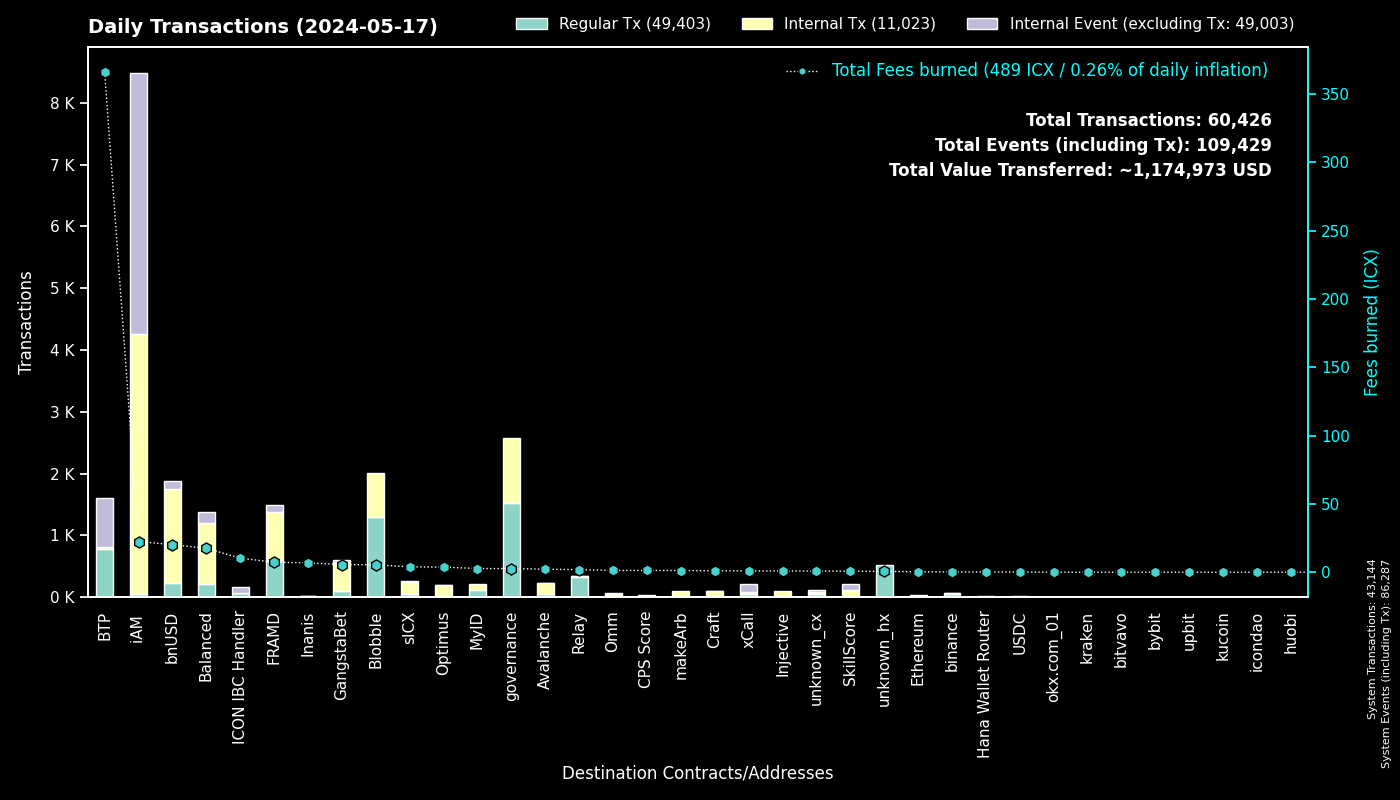

Source data for this figure (header and first rows):
to, Fees burned, Regular Tx, to_def, Internal Tx, Internal Event (excluding Tx), group
0, 0.0, 43142, System, 2, 43143, System
cx00000000000000000000000000000000000000…, 2.689, 1526, governance, 1051, 0, governance
cxee7a00755a757e3c519a0616456030e33dc9d4…, 365.9, 784, BTP_2, 0, 798, BTP
cxf14dea1cff7ceb29a46e6d04533a08f84441e4…, 2.993, 700, Blobble Stake Token, 720, 0, Blobble
cxf2ca3b655a782f39227934d37ff3b77f9b1ebc…, 2.425, 593, Blobble, 0, 0, Blobble
cx2aa9b28a657e3121b75d3d4fe65e569398645d…, 6.264, 584, FRAMD Token, 695, 17, FRAMD
cxca5faa5a71d986a2e84dd7e6f5ff791d29901e…, 1.72, 329, Relay_4, 0, 0, Relay
cx88fd7df7ddff82f7cc735c871dc519838cb235…, 20.15, 238, bnUSD, 1520, 119, bnUSD
cxba62bb61baf8dd8b6a04633fe33806547785a0…, 2.393, 78, MyID_3, 78, 0, MyID
cx5a0af85407c69945eb318d4ac18e9e84218416…, 3.658, 62, GangWar Simulation, 199, 37, GangstaBet
cx622bbab73698f37dbef53955fd3decffeb0b0c…, 10.3, 62, ICON IBC Handler, 14, 92, ICON IBC Handler
cxa0af3165c08318e988cb30993b3048335b94af…, 1.954, 55, balanced_dex, 159, 10, Balanced
cx2609b924e33ef00b648a409245c7ea394c4678…, 3.965, 53, sICX, 186, 23, sICX
cxa07f426062a1384bdd762afa6a87d123fbc81c…, 1.021, 51, xCall, 42, 125, xCall
cx66a031cc3bd305c76371fb586e93801b948254…, 2.208, 46, Avalanche, 189, 2, Avalanche
cx14002628a4599380f391f708843044bc93dce2…, 22.48, 46, iAM Div, 4215, 4218, iAM
hxb568381d35d3e7a6383200e8a0d30310af20b9…, 0.0525, 42, binance_hot, 0, 0, binance
cx66d4d90f5f113eba575bf793570135f9b10cec…, 3.625, 38, balanced_loans, 127, 86, Balanced
cx694e8c9f1a05c8c3719f30d46b97697960e428…, 0.312, 33, MyID_2, 33, 0, MyID
cxf61cd5a45dc9f91c15aa65831a30a90d59a096…, 2.986, 28, balanced_baln, 136, 16, Balanced
cxd17316e24ee40f2ef8ed6f3a497311db1b3520…, 0.4246, 28, GangstaVerse LootBox, 123, 0, GangstaBet
cx21e94c08c03daee80c25d8ee3ea22a20786ec2…, 3.601, 23, balanced_router, 249, 6, Balanced
cxd82fb5d3effecd8c9071a4bba3856ad7222c4b…, 1.773, 23, Balanced Savings, 88, 2, Balanced
cx9f4ab72f854d3ccdc59aa6f2c3e2215dd62e87…, 1.283, 20, CPS Score, 20, 0, CPS Score
cx59d899fce52cadd1feb5128ff5e6672f03943e…, 0.1138, 20, unknown_cx, 0, 9, unknown_cx
cx917f88460d4ebec1fd656d4dbe51131a37d168…, 0.09183, 18, unknown_cx, 0, 8, unknown_cx
cx4297f4b63262507623b6ad575d0d8dd2db980e…, 0.9211, 17, Injective, 80, 0, Injective
cxe971c0a92c58db502e4a224efc6ba311eb1c17…, 6.829, 15, Inanis Treasury, 1, 0, Inanis
cx10d59e8103ab44635190bd4139dbfd682fa2d0…, 0.9457, 15, balanced_rewards, 34, 23, Balanced
hx133323c2e990994816b548a9e7eb080a5eac80…, 0.0175, 14, unknown_hx, 0, 0, unknown_hx
cx2e6d0fc0eca04965d06038c8406093337f085f…, 1.013, 13, Craft, 81, 1, Craft
hx099864935900574126da22d25ca41b5f40bbc7…, 0.01625, 13, unknown_hx, 0, 0, unknown_hx
cx2dc662031f3d62bcdba4f63e9bf827767c8475…, 0.8068, 10, SkillScore, 100, 104, SkillScore
cxabea09a8c5f3efa54d0a0370b14715e6f22705…, 0.3703, 10, Balanced Asset Manager, 48, 20, Balanced
cxaa99a164586883eed0322d62a31946dfa9491f…, 1.735, 10, optimus_rewards, 31, 2, Optimus
hx85532472e789802a943bd34a8aeb86668bc232…, 0.0125, 10, okx.com_01, 0, 0, okx.com_01
cx28497aef34ec44ad2be9249daddfbe34b54f30…, 0.1343, 10, Balanced Bribe, 10, 0, Balanced
hx68646780e14ee9097085f7280ab137c3633b4b…, 0.01125, 9, kraken_hot, 0, 0, kraken
cx30f18d26f45d990112a4cd4825c0b79af73aac…, 1.079, 9, Yetis, 97, 93, FRAMD
cx203d9cd2a669be67177e997b8948ce2c35caff…, 1.465, 9, balanced_dividends, 87, 1, Balanced
cx28b2ec885b50c8a93da752f2d0467a67127a70…, 0.6042, 7, CROWN, 65, 4, GangstaBet
cxe65f3286902be43e00a5013cb1dc300ec8e51f…, 1.24, 6, makeArb, 94, 0, makeArb
hxa390d24fdcba68515b492ffc553192802706a1…, 0.0075, 6, bitvavo_hot, 0, 0, bitvavo
cx288d13e1b63563459a2ac6179f237711f6851c…, 0.3173, 6, Ethereum, 28, 0, Ethereum
cx91a5817cf6e7adbcbcee9e8815c63f83d9a98a…, 0.03552, 5, unknown_cx, 0, 2, unknown_cx
cx43e2eec79eb76293c298f2b17aec06097be606…, 0.1063, 5, balanced_staking, 15, 0, Balanced
cx12a58f7ab2cf2b08b426c490a91a9cb03ea051…, 0.05672, 5, unknown_cx, 0, 5, unknown_cx
hx04bd60201d19da874417f1f37762fa40eff799…, 0.00625, 5, unknown_hx, 0, 0, unknown_hx
cxe0252e6c1fe4040412811d83d13979e335287e…, 0.3909, 5, balanced_boosted_baln, 15, 11, Balanced
hx6b91c8dea3114de74ecfa85908b875778c2b59…, 0.00625, 5, bybit, 0, 0, bybit
cxdada6921d08fbf37c6f228816852e58b219cc5…, 0.03721, 5, unknown_cx, 0, 3, unknown_cx
cx6139a27c15f1653471ffba0b4b88dc15de7e32…, 0.9501, 5, gangstabet_token, 73, 3, GangstaBet
hxaa473ec1866d378db9fda76d3cd1d9de9ae6d4…, 0.005, 4, upbit_hot_02, 0, 0, upbit
cx22319ac7f412f53eabe3c9827acf5e27e9c6a9…, 0.1397, 4, USDC, 12, 0, USDC
cxfd6f9f61aabc0b8e72f272542711d740fe4688…, 0.1247, 4, OptimusEarn, 25, 1, Optimus
hxf39ec72347977b0d0b313eb067353ba32927f5…, 0.005, 4, unknown_hx, 0, 0, unknown_hx
hx73fd195001bfcc4c0d2a75cc805f5eca390c62…, 0.005, 4, unknown_hx, 0, 0, unknown_hx
cx5b5a03cb525a1845d0af3a872d525b18a810ac…, 0.2802, 4, btp-0x38.bsc-BTCB, 27, 0, BTP
hx127004a7167c7a571cb9b35c17fd14a84726a5…, 0.005, 4, unknown_hx, 0, 0, unknown_hx
hx4846c4d1e83751f3810fc6b8dabf699cfec5de…, 0.005, 4, unknown_hx, 0, 0, unknown_hx
... 469 more rows
